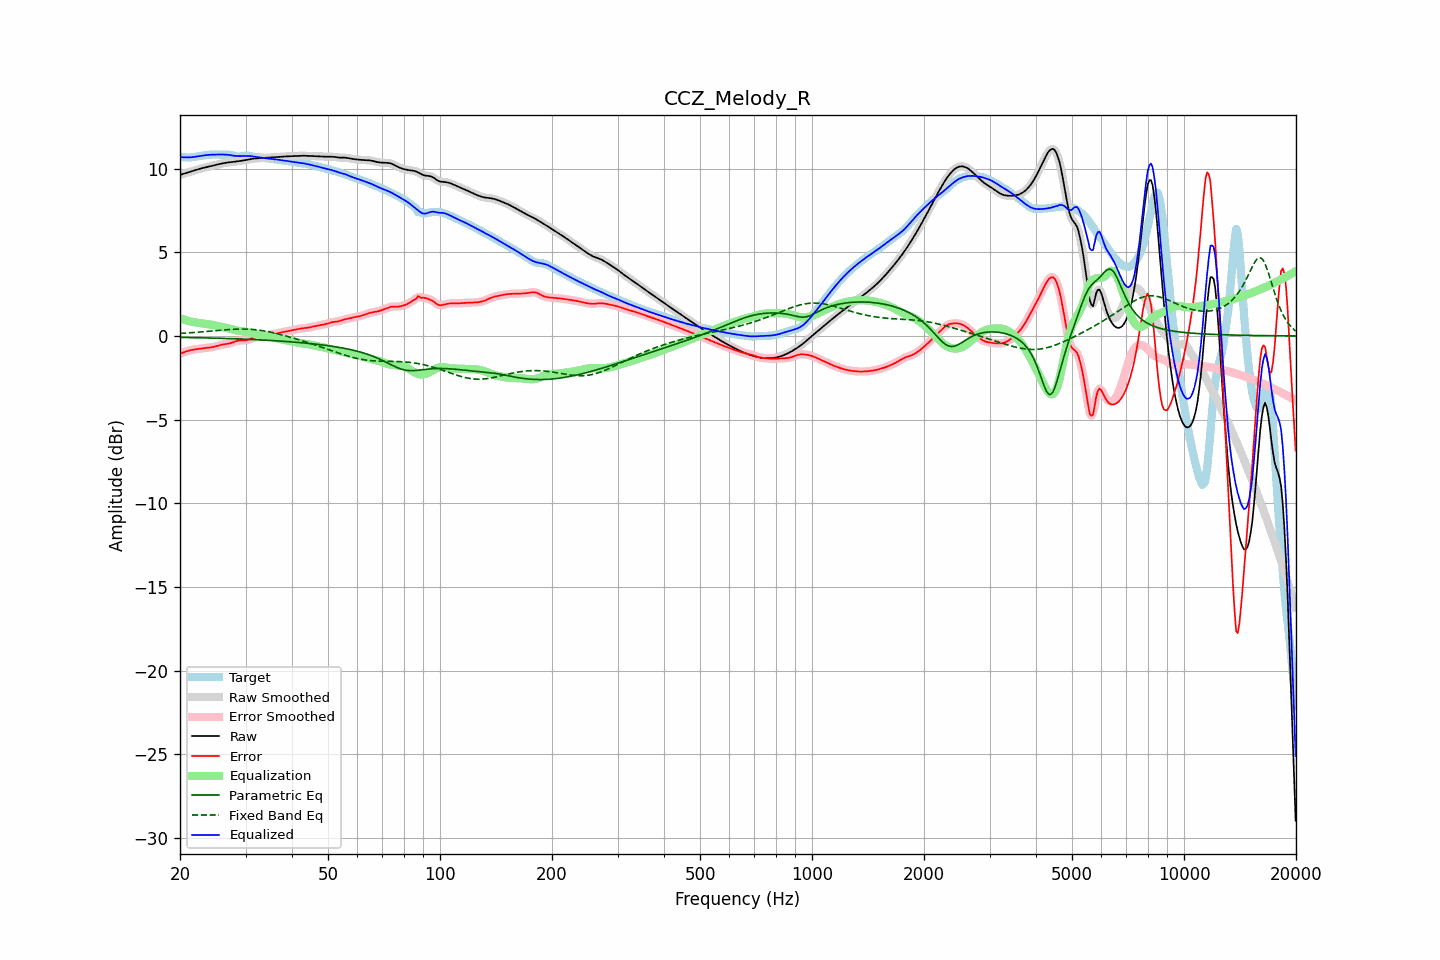

The table this chart was drawn from, first rows:
frequency, raw, error, smoothed, error_smoothed, equalization, parametric_eq, fixed_band_eq, equalized_raw, equalized_smoothed, target
20.00, 9.62, -1.07, 9.62, -1.07, 1.07, -0.09, 0.15, 10.69, 10.69, 10.69
20.20, 9.65, -1.03, 9.65, -1.03, 1.03, -0.09, 0.16, 10.68, 10.68, 10.68
20.40, 9.68, -0.99, 9.68, -0.99, 0.99, -0.09, 0.16, 10.67, 10.67, 10.67
20.61, 9.71, -0.96, 9.71, -0.96, 0.96, -0.09, 0.17, 10.67, 10.67, 10.67
20.81, 9.74, -0.93, 9.74, -0.93, 0.93, -0.09, 0.17, 10.66, 10.66, 10.66
21.02, 9.77, -0.90, 9.77, -0.90, 0.90, -0.10, 0.18, 10.66, 10.66, 10.66
21.23, 9.80, -0.87, 9.80, -0.87, 0.87, -0.10, 0.19, 10.67, 10.67, 10.66
21.44, 9.83, -0.85, 9.83, -0.85, 0.85, -0.10, 0.19, 10.67, 10.67, 10.67
21.66, 9.86, -0.83, 9.86, -0.83, 0.83, -0.10, 0.20, 10.68, 10.68, 10.68
21.87, 9.89, -0.81, 9.89, -0.81, 0.81, -0.10, 0.21, 10.70, 10.70, 10.70
22.09, 9.92, -0.80, 9.92, -0.80, 0.79, -0.11, 0.21, 10.71, 10.71, 10.71
22.31, 9.95, -0.78, 9.95, -0.78, 0.78, -0.11, 0.22, 10.73, 10.73, 10.73
22.54, 9.98, -0.77, 9.98, -0.77, 0.77, -0.11, 0.23, 10.75, 10.75, 10.75
22.76, 10.00, -0.76, 10.00, -0.76, 0.76, -0.11, 0.24, 10.76, 10.76, 10.76
22.99, 10.03, -0.75, 10.03, -0.75, 0.75, -0.12, 0.24, 10.78, 10.78, 10.78
23.22, 10.05, -0.74, 10.05, -0.74, 0.74, -0.12, 0.25, 10.79, 10.79, 10.79
23.45, 10.08, -0.72, 10.08, -0.72, 0.73, -0.12, 0.26, 10.80, 10.80, 10.80
23.69, 10.10, -0.71, 10.10, -0.71, 0.71, -0.12, 0.27, 10.81, 10.81, 10.81
23.92, 10.12, -0.70, 10.12, -0.70, 0.70, -0.13, 0.28, 10.82, 10.82, 10.82
24.16, 10.14, -0.69, 10.14, -0.69, 0.68, -0.13, 0.29, 10.83, 10.83, 10.83
24.40, 10.17, -0.67, 10.17, -0.67, 0.67, -0.13, 0.29, 10.83, 10.83, 10.84
24.65, 10.19, -0.65, 10.19, -0.65, 0.65, -0.13, 0.30, 10.84, 10.84, 10.84
24.89, 10.21, -0.63, 10.21, -0.63, 0.62, -0.14, 0.31, 10.84, 10.84, 10.84
25.14, 10.24, -0.60, 10.24, -0.60, 0.60, -0.14, 0.32, 10.84, 10.84, 10.84
25.39, 10.26, -0.58, 10.26, -0.58, 0.58, -0.14, 0.33, 10.84, 10.84, 10.83
25.65, 10.28, -0.55, 10.28, -0.55, 0.56, -0.14, 0.34, 10.84, 10.84, 10.83
25.91, 10.30, -0.53, 10.30, -0.53, 0.54, -0.15, 0.35, 10.84, 10.84, 10.83
26.16, 10.32, -0.51, 10.32, -0.51, 0.52, -0.15, 0.35, 10.84, 10.84, 10.83
26.43, 10.34, -0.49, 10.34, -0.49, 0.50, -0.15, 0.36, 10.83, 10.83, 10.83
26.69, 10.35, -0.48, 10.35, -0.48, 0.48, -0.16, 0.37, 10.83, 10.83, 10.83
26.96, 10.37, -0.46, 10.37, -0.46, 0.45, -0.16, 0.38, 10.82, 10.82, 10.83
27.23, 10.38, -0.45, 10.38, -0.44, 0.43, -0.16, 0.38, 10.81, 10.81, 10.82
27.50, 10.39, -0.42, 10.39, -0.42, 0.40, -0.17, 0.39, 10.79, 10.79, 10.81
27.77, 10.40, -0.38, 10.40, -0.38, 0.38, -0.17, 0.39, 10.77, 10.77, 10.78
28.05, 10.41, -0.34, 10.41, -0.35, 0.35, -0.17, 0.40, 10.76, 10.76, 10.75
28.33, 10.42, -0.31, 10.42, -0.31, 0.33, -0.18, 0.40, 10.75, 10.75, 10.73
28.62, 10.43, -0.29, 10.43, -0.29, 0.31, -0.18, 0.41, 10.74, 10.74, 10.72
28.90, 10.45, -0.28, 10.45, -0.28, 0.30, -0.18, 0.41, 10.74, 10.74, 10.72
29.19, 10.46, -0.27, 10.46, -0.28, 0.28, -0.19, 0.41, 10.74, 10.74, 10.74
29.48, 10.48, -0.28, 10.48, -0.28, 0.27, -0.19, 0.41, 10.75, 10.75, 10.76
29.78, 10.49, -0.28, 10.49, -0.28, 0.26, -0.19, 0.41, 10.75, 10.75, 10.77
30.08, 10.51, -0.27, 10.51, -0.27, 0.24, -0.20, 0.41, 10.75, 10.75, 10.78
30.38, 10.53, -0.24, 10.53, -0.24, 0.22, -0.20, 0.41, 10.75, 10.75, 10.77
30.68, 10.55, -0.21, 10.55, -0.21, 0.20, -0.21, 0.40, 10.75, 10.75, 10.76
30.99, 10.57, -0.17, 10.57, -0.17, 0.18, -0.21, 0.40, 10.74, 10.74, 10.73
31.30, 10.58, -0.13, 10.58, -0.13, 0.15, -0.22, 0.39, 10.73, 10.73, 10.72
31.61, 10.60, -0.11, 10.60, -0.11, 0.12, -0.22, 0.38, 10.72, 10.72, 10.70
31.93, 10.61, -0.09, 10.60, -0.09, 0.10, -0.22, 0.37, 10.70, 10.70, 10.69
32.24, 10.61, -0.08, 10.61, -0.08, 0.08, -0.23, 0.36, 10.69, 10.69, 10.69
32.57, 10.61, -0.06, 10.61, -0.06, 0.06, -0.23, 0.35, 10.67, 10.67, 10.68
32.89, 10.62, -0.05, 10.62, -0.05, 0.04, -0.24, 0.33, 10.66, 10.66, 10.66
33.22, 10.62, -0.03, 10.62, -0.03, 0.02, -0.24, 0.32, 10.65, 10.65, 10.65
33.55, 10.63, -0.01, 10.63, -0.01, 0.01, -0.25, 0.30, 10.63, 10.64, 10.64
33.89, 10.64, 0.01, 10.64, 0.01, -0.01, -0.25, 0.29, 10.63, 10.63, 10.62
34.23, 10.64, 0.03, 10.64, 0.03, -0.03, -0.26, 0.27, 10.62, 10.62, 10.61
34.57, 10.65, 0.05, 10.65, 0.05, -0.05, -0.26, 0.25, 10.61, 10.61, 10.60
34.92, 10.66, 0.07, 10.66, 0.07, -0.07, -0.27, 0.23, 10.59, 10.59, 10.59
35.27, 10.67, 0.08, 10.67, 0.08, -0.08, -0.28, 0.21, 10.58, 10.58, 10.58
35.62, 10.67, 0.10, 10.67, 0.10, -0.10, -0.28, 0.19, 10.57, 10.57, 10.57
35.97, 10.68, 0.12, 10.68, 0.12, -0.12, -0.29, 0.17, 10.56, 10.56, 10.56
... 635 more rows
